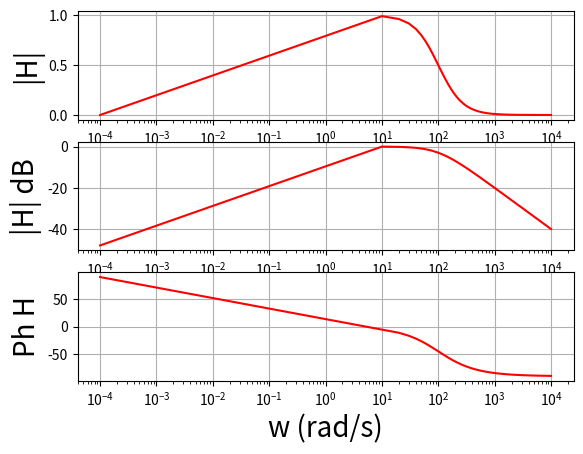

Write Python code to recreate this figure.
import numpy as np
import matplotlib.pyplot as plt
# # bode plots
# def func1(omega):
#     y =1/(1+0.1*1j*omega)
#     return y

# omega = np.linspace(0,10000,10000)
# H= func1(omega)
# Hamp= abs(H)
# Hdecibel= 20* np.log10(H)
# Hphase = np.arctan2(H.imag,H.real)*180/np.pi # phase of H, in degree

# plt.subplot(3, 1, 1)
# plt.semilogx(omega,H,'r') #plot with a logarithmic x -axis
# plt.xlabel('w (rad/s)',fontsize=20)
# plt.ylabel('|H|',fontsize=20)
# plt.grid()
# plt.subplot(3, 1, 2)
# plt.semilogx(omega,Hdecibel,'r')
# plt.xlabel('w (rad/s)',fontsize=20)
# plt.ylabel('|H| dB',fontsize=20)
# plt.grid()
# plt.subplot(3, 1, 3)
# plt.semilogx(omega,Hphase,'r')
# plt.xlabel('w (rad/s)',fontsize=20)
# plt.ylabel('Ph H',fontsize=20)
# plt.grid()
# plt.show()


# Electronic circuits
# def func1(omega):
#     y =1/(1+(1/2)*((1+1j*omega*2*2)/(1+1j*omega*1*1)))
#     return y

# omega = np.linspace(0.001,10,1000)
# H= func1(omega)
# Hamp= abs(H)
# Hdecibel= 20* np.log10(H)
# Hphase = np.arctan2(H.imag,H.real)*180/np.pi # phase of H, in degree
# plt.subplot(3, 1, 1)
# plt.semilogx(omega,H,'r') #plot with a logarithmic x -axis
# plt.xlabel('w (rad/s)',fontsize=20)
# plt.ylabel('|H|',fontsize=20)
# plt.grid()
# plt.subplot(3, 1, 2)
# plt.semilogx(omega,Hdecibel,'r')
# plt.xlabel('w (rad/s)',fontsize=20)
# plt.ylabel('|H| dB',fontsize=20)
# plt.grid()
# plt.subplot(3, 1, 3)
# plt.semilogx(omega,Hphase,'r')
# plt.xlabel('w (rad/s)',fontsize=20)
# plt.ylabel('Ph H',fontsize=20)
# plt.grid()
# plt.show()

# Cascading filters 
#H1
def func1(omega):
    y =1/(1+1j*0.01*omega)
    return y
# H2
def func2(omega):
    y =(1j*40*omega)/(1+1j*40*omega)
    return y

omega = np.linspace(0.0001,10000,1000)
H1= func1(omega)
H2 = func2(omega)
H = H1*H2
Hamp= abs(H)
Hdecibel= 20* np.log10(H)
Hphase = np.arctan2(H.imag,H.real)*180/np.pi # phase of H, in degree

plt.subplot(3, 1, 1)
plt.semilogx(omega,H,'r') #plot with a logarithmic x -axis
plt.xlabel('w (rad/s)',fontsize=20)
plt.ylabel('|H|',fontsize=20)
plt.grid()
plt.subplot(3, 1, 2)
plt.semilogx(omega,Hdecibel,'r')
plt.xlabel('w (rad/s)',fontsize=20)
plt.ylabel('|H| dB',fontsize=20)
plt.grid()
plt.subplot(3, 1, 3)
plt.semilogx(omega,Hphase,'r')
plt.xlabel('w (rad/s)',fontsize=20)
plt.ylabel('Ph H',fontsize=20)
plt.grid()
plt.show()